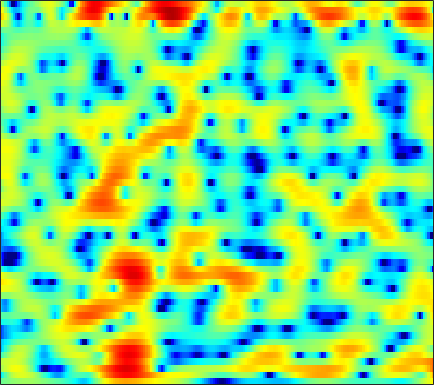

Source data for this figure (header and first rows):
-0.87538, -0.65485, -0.37939, -0.11529, 0.071046, 0.30392, 0.51014, 0.64504, 0.80142, 0.92463, 1.0121, 1.0538, 1.0758, 1.0594, 1.0183, 0.93328, 0.80613, 0.68698, 0.50165, 0.27978, 0.018298, -0.18204, -0.45982, -0.73465
-5.107, -3.365, -1.476, -0.007851, 0.8669, 1.784, 2.459, 2.829, 3.158, 3.316, 3.312, 3.212, 2.956, 2.565, 2.19, 1.584, 0.8583, 0.2418, -0.6714, -1.675, -2.772, -3.648, -4.878, -6.141
1.345, 1.799, 2.439, 3.032, 3.417, 3.815, 4.053, 4.119, 4.044, 3.778, 3.297, 2.786, 1.885, 0.7152, -0.3775, -2.183, -4.486, -6.66, -10.45, -15.57, -19.47, -17.54, -14.39, -12.73
2.252, 2.379, 2.584, 2.792, 2.926, 3.049, 3.076, 3.013, 2.81, 2.458, 1.945, 1.454, 0.6607, -0.2871, -1.094, -2.275, -3.512, -4.417, -5.472, -6.21, -6.49, -6.428, -6.067, -5.54
-2.451, -1.523, -0.3132, 0.7367, 1.385, 2.066, 2.53, 2.736, 2.835, 2.727, 2.412, 2.034, 1.341, 0.4282, -0.412, -1.732, -3.26, -4.5, -6.127, -7.329, -7.599, -7.081, -5.784, -4.241
-7.045, -5.224, -3.206, -1.591, -0.6104, 0.4367, 1.221, 1.646, 2.031, 2.2, 2.141, 1.962, 1.521, 0.8658, 0.2299, -0.8099, -2.117, -3.271, -4.938, -6.382, -6.702, -5.922, -4.18, -2.373
-6.517, -5.897, -4.988, -4.076, -3.421, -2.611, -1.893, -1.445, -0.9587, -0.5938, -0.3574, -0.2424, -0.1566, -0.1305, -0.1435, -0.1865, -0.253, -0.2978, -0.3, -0.2044, 0.0244, 0.281, 0.6863, 1.139
-11.08, -9.787, -8.234, -6.923, -6.105, -5.231, -4.578, -4.207, -3.826, -3.548, -3.292, -3.072, -2.747, -2.363, -2.035, -1.548, -1.016, -0.5954, -0.01619, 0.5457, 1.089, 1.475, 1.954, 2.392
-11.25, -9.657, -8.029, -6.873, -6.264, -5.774, -5.65, -5.798, -6.3, -7.126, -8.176, -8.887, -9.182, -8.273, -7.036, -5.193, -3.47, -2.329, -1.03, 0.03705, 0.9146, 1.47, 2.119, 2.7
-4.184, -3.925, -3.579, -3.312, -3.207, -3.243, -3.536, -3.946, -4.858, -6.34, -8.539, -10.58, -12.26, -10.46, -8.097, -5.244, -3.055, -1.781, -0.5315, 0.3228, 0.8973, 1.189, 1.476, 1.725
-1.336, -1.478, -1.505, -1.35, -1.178, -0.9027, -0.6508, -0.5226, -0.4511, -0.4454, -0.4786, -0.4616, -0.3179, -0.03489, 0.2702, 0.7601, 1.215, 1.456, 1.55, 1.359, 0.8401, 0.1686, -1.193, -3.232
-6.354, -7.78, -8.251, -6.727, -5.145, -3.186, -1.635, -0.7288, 0.2175, 0.9255, 1.456, 1.75, 2.021, 2.212, 2.321, 2.39, 2.34, 2.204, 1.889, 1.396, 0.6664, -0.08521, -1.372, -2.905
-6.631, -8.385, -8.949, -7.066, -5.266, -3.172, -1.562, -0.6293, 0.3131, 0.971, 1.411, 1.626, 1.779, 1.831, 1.805, 1.669, 1.455, 1.266, 0.9998, 0.6737, 0.2907, 0.01488, -0.2998, -0.5057
0.6219, 0.4059, 0.2859, 0.3791, 0.5558, 0.8689, 1.167, 1.359, 1.535, 1.57, 1.462, 1.3, 1.008, 0.6194, 0.2707, -0.212, -0.6519, -0.9549, -1.331, -1.665, -1.893, -1.994, -2.037, -1.968
4.061, 3.932, 3.743, 3.553, 3.411, 3.205, 2.958, 2.722, 2.303, 1.745, 1.02, 0.3491, -0.7154, -1.982, -2.995, -4.274, -5.323, -5.881, -6.345, -6.561, -6.733, -6.924, -7.202, -7.23
5.314, 5.064, 4.719, 4.37, 4.098, 3.717, 3.298, 2.92, 2.297, 1.516, 0.486, -0.5295, -2.314, -4.738, -7.247, -12.34, -21.71, -20.78, -13.94, -11.1, -10.48, -11.2, -13.99, -22.25
3.974, 3.45, 2.836, 2.327, 2.031, 1.74, 1.528, 1.393, 1.207, 0.8978, 0.4259, -0.06256, -0.9608, -2.147, -3.245, -4.629, -5.607, -5.901, -5.571, -4.942, -4.588, -4.431, -4.321, -4.14
-2.016, -3.271, -4.751, -5.719, -5.973, -5.693, -4.979, -4.275, -3.297, -2.435, -1.707, -1.263, -0.8127, -0.557, -0.406, -0.2489, -0.1486, -0.01306, 0.221, 0.4347, 0.6909, 0.9141, 1.185, 1.486
-10.48, -14.11, -21.1, -29.24, -24.43, -19.56, -16.13, -13.63, -10.51, -7.706, -5.369, -3.946, -2.402, -1.169, -0.3967, 0.3945, 1.032, 1.446, 1.878, 2.218, 2.525, 2.694, 2.865, 2.994
-11.42, -13.67, -16.92, -20.07, -22.41, -27.72, -27.05, -20.05, -13.83, -9.675, -6.518, -4.654, -2.666, -1.082, -0.1425, 0.8344, 1.626, 2.071, 2.517, 2.863, 3.086, 3.177, 3.246, 3.237
-8.82, -9.492, -10.3, -10.87, -11.13, -11.02, -10.17, -9.087, -7.355, -5.424, -3.605, -2.373, -0.944, 0.2329, 0.9318, 1.687, 2.226, 2.487, 2.7, 2.789, 2.747, 2.694, 2.616, 2.502
-8.337, -7.703, -6.926, -6.223, -5.707, -4.922, -4.078, -3.358, -2.36, -1.312, -0.2735, 0.4299, 1.277, 1.936, 2.303, 2.643, 2.699, 2.592, 2.266, 1.689, 1, 0.513, -0.009042, -0.1494
-8.318, -6.755, -5.218, -4.117, -3.407, -2.557, -1.753, -1.153, -0.2853, 0.5803, 1.381, 1.95, 2.584, 3.033, 3.244, 3.267, 2.971, 2.525, 1.505, -0.1195, -2.558, -5.316, -10.49, -10.68
-5.597, -5.13, -4.735, -4.545, -4.459, -4.343, -3.938, -3.399, -2.418, -1.266, -0.1392, 0.6266, 1.46, 2.083, 2.372, 2.491, 2.37, 2.046, 1.322, 0.2681, -1.222, -2.389, -3.668, -3.594
-3.976, -4.389, -5.354, -6.875, -8.593, -11.83, -14.65, -13.1, -8.973, -5.756, -3.412, -2.142, -0.8881, -0.02959, 0.388, 0.7547, 0.9416, 0.951, 0.9121, 0.7868, 0.6742, 0.6617, 0.7303, 1.034
-1.556, -2.116, -3.16, -4.645, -6.021, -8.052, -9.294, -8.865, -7.003, -5.034, -3.485, -2.637, -1.862, -1.443, -1.292, -1.162, -1.125, -1.005, -0.7423, -0.3656, 0.1785, 0.5681, 1.161, 1.72
1.582, 1.276, 0.7827, 0.2205, -0.2108, -0.7128, -1.052, -1.158, -1.186, -1.124, -1.155, -1.306, -1.747, -2.506, -3.278, -4.607, -5.832, -6.21, -5.595, -4.002, -2.32, -1.198, 0.06296, 1.017
3.116, 3.052, 2.931, 2.781, 2.626, 2.395, 2.116, 1.877, 1.514, 1.043, 0.4209, -0.1912, -1.292, -2.834, -4.473, -7.599, -12.97, -18.64, -13.18, -7.511, -4.303, -2.618, -1.086, -0.1144
1.983, 2.35, 2.743, 2.979, 3.048, 2.994, 2.78, 2.521, 2.091, 1.531, 0.8982, 0.3538, -0.4476, -1.346, -2.069, -2.977, -3.712, -3.908, -3.691, -2.956, -2.135, -1.538, -1.018, -0.7921
-0.3819, 0.9007, 2.063, 2.708, 2.931, 2.915, 2.61, 2.22, 1.536, 0.7818, 0.05545, -0.388, -0.7801, -0.9634, -0.9609, -0.9145, -0.7461, -0.6245, -0.423, -0.2596, -0.1465, -0.1577, -0.3565, -0.7492
1.126, 2.183, 3.132, 3.594, 3.634, 3.302, 2.524, 1.644, 0.02107, -2.035, -4.267, -5.39, -5.209, -3.668, -2.417, -1.021, 0.01408, 0.5523, 1.037, 1.219, 1.156, 0.8954, 0.3497, -0.5231
3.693, 4.034, 4.3, 4.304, 4.085, 3.47, 2.402, 1.263, -0.8427, -3.913, -8.373, -11.98, -10.12, -5.866, -3.635, -1.554, -0.2206, 0.4507, 0.9675, 1.148, 0.966, 0.6376, -0.1296, -1.294
3.617, 3.817, 3.919, 3.818, 3.592, 3.085, 2.333, 1.62, 0.5217, -0.6485, -1.696, -2.22, -2.433, -2.167, -1.809, -1.246, -0.7834, -0.5006, -0.3125, -0.3033, -0.5393, -0.8432, -1.531, -2.461
3.165, 3.401, 3.562, 3.53, 3.401, 3.066, 2.592, 2.135, 1.458, 0.7329, 0.03487, -0.4302, -0.9662, -1.341, -1.522, -1.638, -1.671, -1.64, -1.603, -1.616, -1.719, -1.915, -2.309, -2.88
3.326, 3.586, 3.78, 3.807, 3.716, 3.46, 3.048, 2.651, 1.993, 1.205, 0.3139, -0.4335, -1.474, -2.496, -3.141, -3.735, -3.83, -3.68, -3.241, -2.807, -2.487, -2.4, -2.437, -2.731
3.708, 3.973, 4.155, 4.181, 4.087, 3.85, 3.454, 3.07, 2.384, 1.483, 0.2714, -0.8878, -2.88, -5.614, -8.29, -11.78, -10.94, -8.415, -5.6, -3.748, -2.647, -2.169, -1.991, -2.186
3.452, 3.642, 3.704, 3.589, 3.444, 3.185, 2.913, 2.664, 2.268, 1.702, 0.8576, -0.001413, -1.572, -3.706, -5.595, -7.734, -7.229, -5.565, -3.411, -1.821, -0.9162, -0.5915, -0.6804, -1.278
2.04, 1.865, 1.327, 0.5202, -0.09715, -0.6966, -0.7351, -0.4423, 0.1547, 0.6683, 0.9797, 1.02, 0.8915, 0.6394, 0.4463, 0.3401, 0.4629, 0.7305, 1.143, 1.529, 1.722, 1.643, 1.249, 0.354
-0.2807, -0.9546, -2.545, -5.245, -8.593, -16.1, -13.42, -8.311, -4.421, -2.124, -0.7029, -0.007691, 0.6167, 1.027, 1.258, 1.564, 1.841, 2.057, 2.341, 2.527, 2.612, 2.552, 2.3, 1.831
-1.513, -1.884, -2.792, -4.108, -5.248, -6.363, -6.159, -5.274, -3.838, -2.66, -1.871, -1.469, -1.127, -0.8705, -0.6652, -0.2747, 0.2251, 0.6265, 1.194, 1.648, 2.002, 2.174, 2.242, 2.209
-1.188, -0.7956, -0.5425, -0.5397, -0.6266, -0.7595, -0.8722, -0.926, -1.049, -1.355, -1.918, -2.529, -3.582, -4.633, -5.03, -4.62, -3.226, -2.057, -0.6187, 0.5201, 1.295, 1.718, 2.019, 2.118
0.05409, 0.9298, 1.718, 2.152, 2.3, 2.301, 2.094, 1.804, 1.189, 0.2552, -1.127, -2.647, -5.633, -11, -20.39, -14.49, -7.026, -4.068, -1.552, 0.05013, 0.9902, 1.359, 1.523, 1.308
1.544, 2.176, 2.769, 3.112, 3.213, 3.159, 2.913, 2.598, 2.015, 1.243, 0.2635, -0.5814, -1.831, -2.936, -3.391, -3.263, -2.41, -1.575, -0.6112, 0.07522, 0.4093, 0.3442, -0.1065, -1.054
2.364, 2.61, 2.796, 2.821, 2.732, 2.487, 2.124, 1.797, 1.323, 0.8363, 0.3647, 0.0637, -0.2744, -0.4942, -0.5561, -0.5016, -0.3469, -0.1913, -0.0177, 0.01427, -0.1612, -0.4528, -1.177, -2.302
2.905, 2.912, 2.774, 2.437, 2.059, 1.41, 0.6441, 0.06061, -0.6131, -1.042, -1.157, -1.093, -0.8377, -0.5353, -0.3245, -0.0662, 0.1236, 0.1973, 0.2444, 0.1787, -0.02679, -0.2517, -0.6788, -1.273
3.54, 3.487, 3.178, 2.54, 1.81, 0.4275, -1.472, -3.228, -5.669, -6.786, -5.579, -4.146, -2.464, -1.247, -0.6204, -0.09582, 0.1826, 0.2661, 0.2593, 0.2024, 0.121, 0.01871, -0.1041, -0.248
3.957, 4.124, 4.013, 3.485, 2.769, 1.281, -1.015, -3.452, -7.982, -10.83, -7.091, -4.422, -2.115, -0.8233, -0.3224, -0.1487, -0.3755, -0.6837, -1.168, -1.5, -1.527, -1.392, -1.138, -0.8765
3.146, 3.712, 4.115, 4.138, 3.916, 3.356, 2.548, 1.851, 1.012, 0.5092, 0.4224, 0.5234, 0.6225, 0.4599, 0.05727, -0.9453, -2.63, -4.444, -7.484, -9.914, -8.857, -6.925, -4.99, -3.938
1.349, 2.15, 2.928, 3.414, 3.606, 3.68, 3.596, 3.446, 3.197, 2.909, 2.577, 2.284, 1.766, 1.024, 0.2387, -1.187, -3.189, -5.234, -8.657, -11.44, -10.28, -8.301, -6.456, -5.662
-0.5616, 0.2662, 1.185, 1.899, 2.309, 2.693, 2.911, 2.983, 2.978, 2.853, 2.62, 2.366, 1.913, 1.316, 0.764, -0.1124, -1.118, -1.885, -2.835, -3.52, -3.843, -3.88, -3.849, -3.918
-2.489, -1.6, -0.5638, 0.2813, 0.7946, 1.326, 1.695, 1.886, 2.021, 2.044, 1.969, 1.849, 1.611, 1.287, 1.006, 0.5819, 0.1189, -0.2194, -0.6292, -0.9682, -1.238, -1.418, -1.594, -1.744
-4.069, -3.004, -1.837, -0.9246, -0.3938, 0.151, 0.5494, 0.7603, 0.9479, 1.055, 1.087, 1.072, 1.005, 0.8914, 0.7802, 0.6154, 0.4504, 0.3184, 0.1659, 0.04395, -0.0442, -0.09508, -0.1616, -0.227
-4.048, -2.986, -1.963, -1.27, -0.9057, -0.5825, -0.382, -0.2863, -0.1683, -0.06843, 0.01872, 0.0752, 0.1284, 0.1568, 0.1492, 0.1269, 0.122, 0.1365, 0.1804, 0.2615, 0.3821, 0.5024, 0.634, 0.73
-1.285, -0.8494, -0.564, -0.5825, -0.7422, -1.082, -1.482, -1.711, -1.845, -1.755, -1.483, -1.253, -0.9983, -0.8657, -0.8405, -0.8915, -0.9627, -0.9172, -0.6943, -0.283, 0.2216, 0.5951, 1.052, 1.399
3.111, 2.723, 1.966, 0.8768, -0.2049, -1.994, -4.099, -5.58, -6.533, -5.575, -3.894, -2.816, -1.87, -1.585, -1.776, -2.568, -3.793, -4.55, -4.211, -2.446, -0.502, 0.6314, 1.707, 2.269
6.31, 5.367, 3.809, 1.885, 0.1166, -2.779, -6.695, -10.89, -15.65, -9.56, -5.162, -3.065, -1.491, -0.9487, -1.266, -2.797, -6.182, -10.64, -10.64, -3.897, -0.02439, 1.72, 3.003, 3.28
4.935, 3.606, 1.423, -1.111, -3.116, -5.577, -7.053, -7.33, -6.853, -5.551, -3.949, -2.808, -1.605, -0.7963, -0.4856, -0.3982, -0.4425, -0.3587, 0.1815, 1.181, 2.246, 2.91, 3.352, 3.196
2.157, 0.6223, -2.034, -5.741, -9.684, -19.67, -20.82, -13.7, -9.279, -6.712, -4.934, -3.92, -2.727, -1.757, -1.094, -0.29, 0.4541, 0.9804, 1.714, 2.409, 3.015, 3.363, 3.583, 3.529
